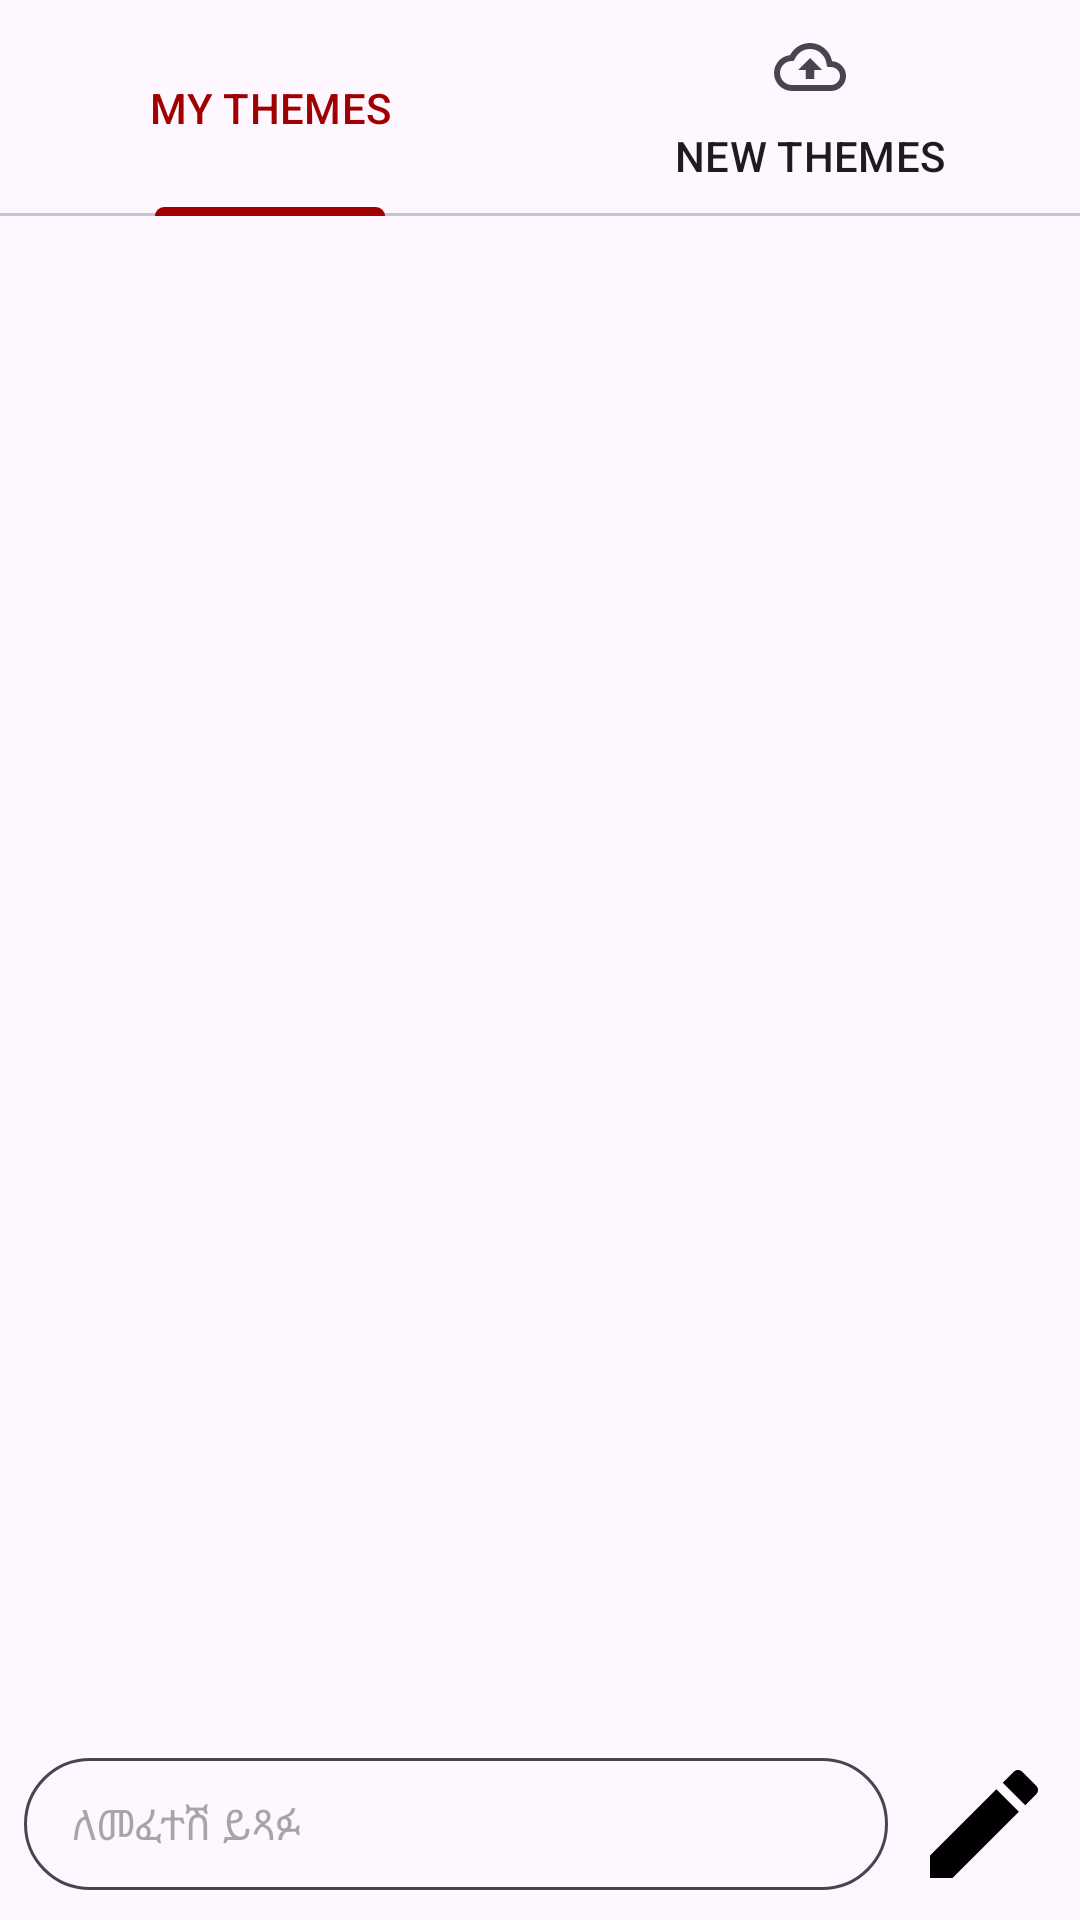

Layout XML and referenced resources for this Android screen:
<!-- AndroidManifest.xml: application theme Theme.Fyn_gez -->
<!-- res/layout/fragment_themes.xml -->
<?xml version="1.0" encoding="utf-8"?>
<androidx.constraintlayout.widget.ConstraintLayout xmlns:android="http://schemas.android.com/apk/res/android"
    xmlns:app="http://schemas.android.com/apk/res-auto"
    xmlns:tools="http://schemas.android.com/tools"
    android:layout_width="match_parent"
    android:layout_height="match_parent">

    
    <com.google.android.material.tabs.TabLayout
        android:id="@+id/tabLayoutThemes"
        android:layout_width="0dp"
        android:layout_height="wrap_content"
        app:layout_constraintTop_toTopOf="parent"
        app:layout_constraintStart_toStartOf="parent"
        app:layout_constraintEnd_toEndOf="parent"
        app:tabIndicatorColor="#A00000"
        app:tabSelectedTextColor="#A00000"
        app:tabTextColor="?android:attr/textColorPrimary">

        <com.google.android.material.tabs.TabItem
            android:layout_width="wrap_content"
            android:layout_height="wrap_content"
            android:text="@string/tab_my_themes" />

        <com.google.android.material.tabs.TabItem
            android:layout_width="wrap_content"
            android:layout_height="wrap_content"
            android:icon="@drawable/ic_cloud_download"
            android:text="@string/tab_new_themes" />
    </com.google.android.material.tabs.TabLayout>

    
    <androidx.recyclerview.widget.RecyclerView
        android:id="@+id/rvThemes"
        android:layout_width="0dp"
        android:layout_height="0dp"
        android:padding="4dp"
        app:layoutManager="androidx.recyclerview.widget.GridLayoutManager"
        app:spanCount="2"
        app:layout_constraintTop_toBottomOf="@id/tabLayoutThemes"
        app:layout_constraintBottom_toTopOf="@id/layoutBottomTest"
        app:layout_constraintStart_toStartOf="parent"
        app:layout_constraintEnd_toEndOf="parent"
        tools:listitem="@layout/item_theme" />

    
    <LinearLayout
        android:id="@+id/layoutBottomTest"
        android:layout_width="0dp"
        android:layout_height="wrap_content"
        android:orientation="horizontal"
        android:padding="8dp"
        android:background="?android:attr/windowBackground"
        android:gravity="center_vertical"
        app:layout_constraintBottom_toBottomOf="parent"
        app:layout_constraintStart_toStartOf="parent"
        app:layout_constraintEnd_toEndOf="parent">

        <EditText
            android:id="@+id/etTestInput"
            android:layout_width="0dp"
            android:layout_height="44dp"
            android:layout_weight="1"
            android:background="@drawable/bg_rounded_input"
            android:hint="@string/test_input_hint"
            android:paddingStart="16dp"
            android:paddingEnd="16dp"
            android:textSize="14sp"
            android:inputType="text"
            android:autofillHints="text" />

        <ImageButton
            android:id="@+id/btnEditAction"
            android:layout_width="48dp"
            android:layout_height="48dp"
            android:layout_marginStart="8dp"
            android:background="@drawable/ic_edit"
            android:backgroundTint="#000000"
            android:contentDescription="Edit test input action" />
    </LinearLayout>

</androidx.constraintlayout.widget.ConstraintLayout>
<!-- res/layout/item_theme.xml (included above) -->
<?xml version="1.0" encoding="utf-8"?>
<LinearLayout xmlns:android="http://schemas.android.com/apk/res/android"
    xmlns:tools="http://schemas.android.com/tools"
    android:layout_width="match_parent"
    android:layout_height="wrap_content"
    android:orientation="vertical"
    android:padding="8dp"
    android:gravity="center">

    <TextView
        android:id="@+id/tvThemeName"
        android:layout_width="wrap_content"
        android:layout_height="wrap_content"
        android:textSize="14sp"
        android:textStyle="bold"
        android:textColor="?android:attr/textColorPrimary"
        android:layout_marginBottom="6dp"
        tools:text="Round Light" />

    <ImageView
        android:id="@+id/ivThemePreview"
        android:layout_width="match_parent"
        android:layout_height="100dp"
        android:scaleType="centerCrop"
        android:src="@drawable/baseline_themes_24"
        android:background="?android:attr/colorBackgroundFloating"
        android:contentDescription="Keyboard theme preview" />

</LinearLayout>
<!-- resources referenced by this layout -->
<resources>
  <!-- drawable baseline_themes_24 (drawable) -->
  <vector xmlns:android="http://schemas.android.com/apk/res/android" android:height="24dp" android:tint="#000000" android:viewportHeight="24" android:viewportWidth="24" android:width="24dp">
  
      <path android:fillColor="@android:color/white" android:pathData="M20,5.5h-3.26C16.34,4.04 14.33,3 12,3s-4.34,1.04 -4.74,2.5H4C2.9,5.5 2,6.4 2,7.5v2C2,10.88 2.88,11.76 4,11.85V20c0,1.1 0.9,2 2,2h12c1.1,0 2,-0.9 2,-2v-8.15c1.12,-0.09 2,-0.97 2,-2.35v-2C22,6.4 21.1,5.5 20,5.5zM12,5c0.55,0 1,0.45 1,1s-0.45,1 -1,1 -1,-0.45 -1,-1 0.45,-1 1,-1zM20,9.5h-3.15L16,10c0,2.21 -1.79,4 -4,4s-4,-1.79 -4,-4l-0.85,-0.5H4v-2h4.29C9.07,8.21 10.42,9 12,9s2.93,-0.79 3.71,-1.5H20v2zM18,20H6v-8h3.05c0.58,1.21 1.82,2 3.95,2s3.37,-0.79 3.95,-2H18V20z"/>
  
  </vector>
  <!-- drawable bg_rounded_input (drawable) -->
  <?xml version="1.0" encoding="utf-8"?>
  <shape xmlns:android="http://schemas.android.com/apk/res/android"
      android:shape="rectangle">
      <solid android:color="?android:attr/windowBackground" />
      <stroke android:width="1dp" android:color="?android:attr/textColorSecondary" />
      <corners android:radius="24dp" />
  </shape>
  <!-- drawable ic_cloud_download (drawable) -->
  <vector xmlns:android="http://schemas.android.com/apk/res/android"
      android:width="24dp"
      android:height="24dp"
      android:viewportWidth="24"
      android:viewportHeight="24"
      android:tint="#000000">
    <path
        android:fillColor="@android:color/white"
        android:pathData="M19.35,10.04C18.67,6.59 15.64,4 12,4 9.11,4 6.6,5.64 5.35,8.04 2.34,8.36 0,10.91 0,14c0,3.31 2.69,6 6,6h13c2.76,0 5,-2.24 5,-5 0,-2.64 -2.05,-4.78 -4.65,-4.96zM19,18H6c-2.21,0 -4,-1.79 -4,-4 0,-2.05 1.53,-3.76 3.56,-3.97l1.07,-0.11 0.5,-0.95C8.08,7.14 9.94,6 12,6c2.62,0 4.88,1.86 5.39,4.43l0.3,1.5 1.53,0.11c1.56,0.1 2.78,1.41 2.78,2.96 0,1.65 -1.35,3 -3,3zM8,13h2.55v3h2.9v-3H16l-4,-4 -4,4z"/>
  </vector>
  <!-- drawable ic_edit (drawable) -->
  <vector xmlns:android="http://schemas.android.com/apk/res/android"
      android:width="24dp"
      android:height="24dp"
      android:viewportWidth="24"
      android:viewportHeight="24"
      android:tint="#FFFFFF">
    <path
        android:fillColor="@android:color/white"
        android:pathData="M3,17.25V21h3.75L17.81,9.94l-3.75-3.75L3,17.25zM20.71,7.04c0.39,-0.39 0.39,-1.02 0,-1.41l-2.34,-2.34c-0.39,-0.39 -1.02,-0.39 -1.41,0l-1.83,1.83 3.75,3.75 1.83,-1.83z"/>
  </vector>
  <string name="tab_my_themes">MY THEMES</string>
  <string name="tab_new_themes">NEW THEMES</string>
  <string name="test_input_hint">ለመፈተሽ ይጻፉ</string>
  <style name="Theme.Fyn_gez" parent="Base.Theme.Fyn_gez" />
  <style name="Base.Theme.Fyn_gez" parent="Theme.Material3.DayNight.NoActionBar">
          
          
      </style>
</resources>
